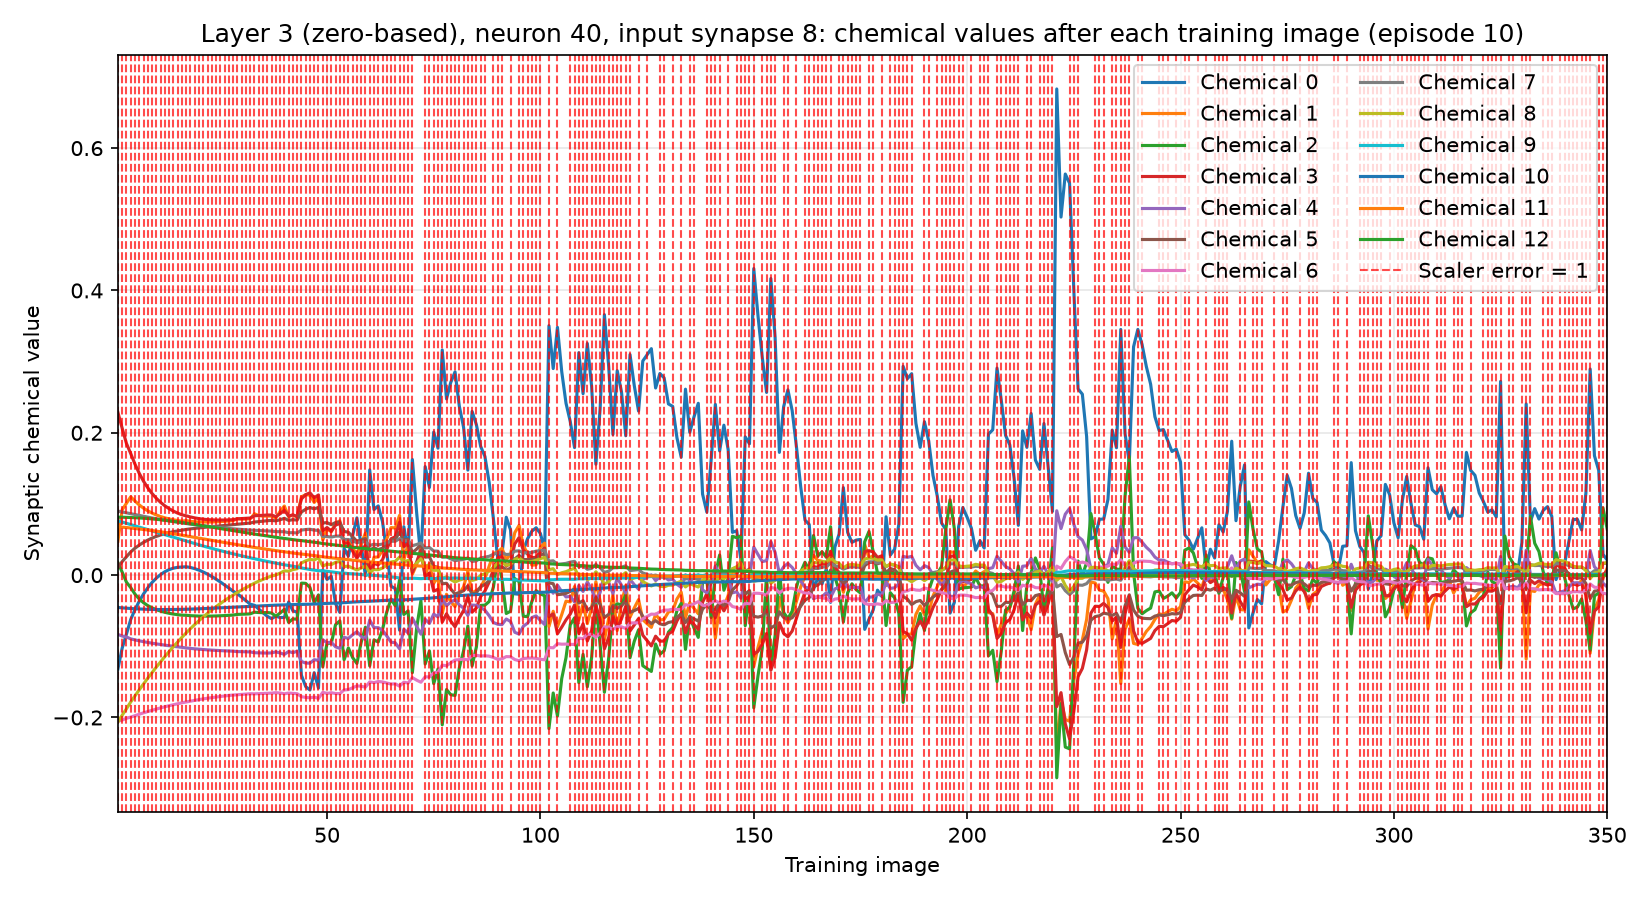

The file beside this chart, header and first rows:
training_image, input_synapse, output_neuron, chemical, value, scaler_error, correct_class_probability
1, 8, 40, 0, -0.1317, 1, 0.0245
1, 8, 40, 1, 0.04772, 1, 0.0245
1, 8, 40, 2, 0.01767, 1, 0.0245
1, 8, 40, 3, 0.2286, 1, 0.0245
1, 8, 40, 4, -0.08333, 1, 0.0245
1, 8, 40, 5, 0.01071, 1, 0.0245
1, 8, 40, 6, -0.2052, 1, 0.0245
1, 8, 40, 7, 0.08995, 1, 0.0245
1, 8, 40, 8, -0.2063, 1, 0.0245
1, 8, 40, 9, 0.07623, 1, 0.0245
1, 8, 40, 10, -0.04539, 1, 0.0245
1, 8, 40, 11, 0.06785, 1, 0.0245
1, 8, 40, 12, 0.08136, 1, 0.0245
2, 8, 40, 0, -0.1025, 1, 0.02151
2, 8, 40, 1, 0.09198, 1, 0.02151
2, 8, 40, 2, 0.004172, 1, 0.02151
2, 8, 40, 3, 0.2063, 1, 0.02151
2, 8, 40, 4, -0.08555, 1, 0.02151
2, 8, 40, 5, 0.01905, 1, 0.02151
2, 8, 40, 6, -0.2036, 1, 0.02151
2, 8, 40, 7, 0.08873, 1, 0.02151
2, 8, 40, 8, -0.1968, 1, 0.02151
2, 8, 40, 9, 0.07456, 1, 0.02151
2, 8, 40, 10, -0.04603, 1, 0.02151
2, 8, 40, 11, 0.06742, 1, 0.02151
2, 8, 40, 12, 0.0814, 1, 0.02151
3, 8, 40, 0, -0.08281, 1, 0.01364
3, 8, 40, 1, 0.101, 1, 0.01364
3, 8, 40, 2, -0.009915, 1, 0.01364
3, 8, 40, 3, 0.1851, 1, 0.01364
3, 8, 40, 4, -0.08689, 1, 0.01364
3, 8, 40, 5, 0.02572, 1, 0.01364
3, 8, 40, 6, -0.2011, 1, 0.01364
3, 8, 40, 7, 0.08737, 1, 0.01364
3, 8, 40, 8, -0.1878, 1, 0.01364
3, 8, 40, 9, 0.07288, 1, 0.01364
3, 8, 40, 10, -0.04647, 1, 0.01364
3, 8, 40, 11, 0.06689, 1, 0.01364
3, 8, 40, 12, 0.08125, 1, 0.01364
4, 8, 40, 0, -0.06229, 1, 0.01947
4, 8, 40, 1, 0.11, 1, 0.01947
4, 8, 40, 2, -0.01758, 1, 0.01947
4, 8, 40, 3, 0.1708, 1, 0.01947
4, 8, 40, 4, -0.08952, 1, 0.01947
4, 8, 40, 5, 0.03263, 1, 0.01947
4, 8, 40, 6, -0.1994, 1, 0.01947
4, 8, 40, 7, 0.08615, 1, 0.01947
4, 8, 40, 8, -0.1782, 1, 0.01947
4, 8, 40, 9, 0.07099, 1, 0.01947
4, 8, 40, 10, -0.04691, 1, 0.01947
4, 8, 40, 11, 0.06622, 1, 0.01947
4, 8, 40, 12, 0.08097, 1, 0.01947
5, 8, 40, 0, -0.04838, 1, 0.01303
5, 8, 40, 1, 0.1041, 1, 0.01303
5, 8, 40, 2, -0.02669, 1, 0.01303
5, 8, 40, 3, 0.1559, 1, 0.01303
5, 8, 40, 4, -0.09104, 1, 0.01303
5, 8, 40, 5, 0.03783, 1, 0.01303
5, 8, 40, 6, -0.1974, 1, 0.01303
5, 8, 40, 7, 0.08494, 1, 0.01303
... 4,490 more rows
